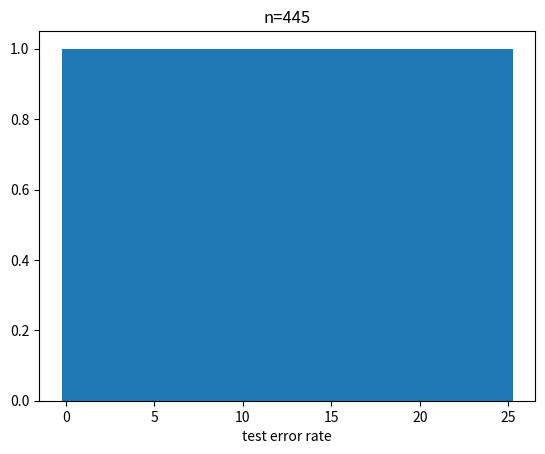

Python code for this plot:
# -*- coding: utf-8 -*-
"""
Created on Wed Dec 14 16:19:50 2016

@author: deshayes
"""

import numpy as np
import random as rd
import matplotlib.pyplot as plt

dataset = list()

def datagen(n):
    X_train = np.ndarray(2)
    X_test = np.ndarray(2)
    c_train = list()
    c_test = list()
    for i in range(n):
        p = [np.random.random(), np.random.random()]
        dataset.append(p)
    rd.shuffle(dataset)
    X_train = dataset[:int(n*0.1)]
    X_test = dataset[-int(n*0.9):]
    for i in range(len(X_train)):
        if (-X_train[i][0]/2 + 0.75) <= X_train[i][1]:
            c_train.append(1)
        else:
            c_train.append(-1)
    for i in range(len(X_test)):
        if (-X_test[i][0]/2 + 0.75) <= X_test[i][1]:
            c_test.append(1)
        else:
            c_test.append(-1)
    return X_train, X_test, c_train, c_test
    
def get_test_err():
    cpt = 0
    for i in range(0, len(X_test)):
        real = c_test[i]
        pred = ptest(X_test[i])
        if pred != real:
            cpt += 1
    return cpt / len(X_test) * 100
    
 
def ptrain():
    theta = np.array([np.random.random(),np.random.random(),np.random.random()])
    i = 0
    while i < len(X_train):
        xplus = np.array([X_train[i][0], X_train[i][1], 1])
        if sign(np.vdot(theta, xplus)) == c_train[i]:
            i += 1
        else:
            theta = theta + c_train[i]*xplus
            i = 0
    return theta


def ptest(p):
    xplus = np.array([p[0], p[1], 1])
    return sign(np.vdot(xplus, ptrain()))
    
def sign(x):
    if x >= 0:
        return 1
    return -1
    
X_train, X_test, c_train, c_test = datagen(200)

err=list()
maxi=25
bin_size=0.5
bins=np.arange(0.0,np.ceil(maxi+1),bin_size)
bin_centers=bins[:-1]+bin_size/2
crit=1.0
perr=np.ones(bin_centers.shape)
count=0
while crit < 0.001:
    for i in range(20):
        err.append(get_test_err(445))
    perr_old=perr
    (perr,bins_out) = np.histogram(err, bins=bins, normed=True)
    crit = np.max(np.abs(perr-perr_old))
    count += 1
    
plt.figure()
plt.bar(bins[:-1], perr, width=bin_size)
plt.xlabel('test error rate')
plt.title('n=445')

EX1 = np.sum(np.multiply(perr,bin_centers))
print('Erreur de généralisation : ', EX1)